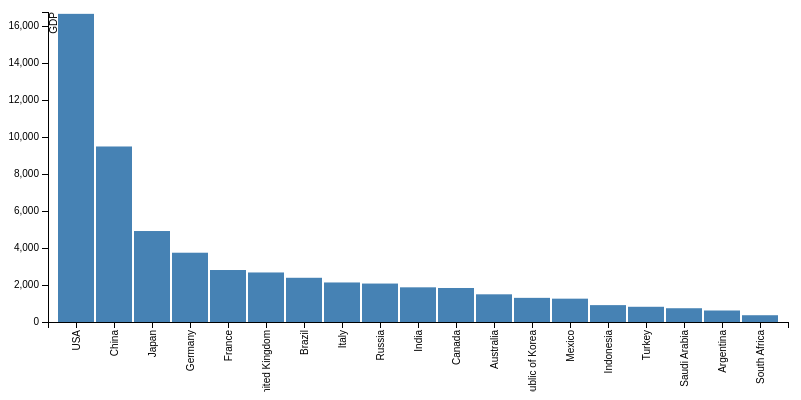
D3 v3 page, settled after 360 driven frames (6 s of simulated time); the page loaded 1 data file(s).


// set the dimensions of the canvas
var margin = {top: 20, right: 20, bottom: 70, left: 40},
    width = 800 - margin.left - margin.right,
    height = 400 - margin.top - margin.bottom;


// set the ranges
var x = d3.scale.ordinal().rangeRoundBands([0, width], .05);

var y = d3.scale.linear().range([height, 0]);

// define the axis
var xAxis = d3.svg.axis()
    .scale(x  )
    .orient("bottom")


var yAxis = d3.svg.axis()
    .scale(y)
    .orient("left")
    .ticks(10);


// add the SVG element
var svg = d3.select("body").append("svg")
    .attr("width", width + margin.left + margin.right)
    .attr("height", height + margin.top + margin.bottom)
  .append("g")
    .attr("transform", 
          "translate(" + margin.left + "," + margin.top + ")");


// load the data
d3.json("../json/GDP.json", function(error, data) {

    data.forEach(function(d) {
        d.Country = d.Country;
        d.GDP = +d.GDP;
    });
  
  // scale the range of the data
  x.domain(data.map(function(d) { return d.Country; }));
  y.domain([0, d3.max(data, function(d) { return d.GDP+100; })]);

  // add axis
  svg.append("g")
      .attr("class", "x axis")
      .attr("transform", "translate(0," + height + ")")
      .call(xAxis)
    .selectAll("text")
      .style("text-anchor", "end")
      .attr("dx", "-.8em")
      .attr("dy", "-.55em")
      .attr("transform", "rotate(-90)" );

  svg.append("g")
      .attr("class", "y axis")
      .call(yAxis)
    .append("text")
      .attr("transform", "rotate(-90)")
      .attr("y", 2)
      .attr("dy", ".71em")
      .style("text-anchor", "end")
      .text("GDP");


  // Add bar chart
  svg.selectAll("bar")
      .data(data)
    .enter().append("rect")
      .attr("class", "bar")
      .attr("x", function(d) { return x(d.Country); })
      .attr("width", x.rangeBand())
      .attr("y", function(d) { return y(d.GDP); })
      .attr("height", function(d) { return height - y(d.GDP); });

});



### data: ../json/GDP.json
[
 {
  "Country": "USA",
  "GDP": 16663.0
 },
 {
  "Country": "China",
  "GDP": 9491.0
 },
 {
  "Country": "Japan",
  "GDP": 4920.0
 },
 {
  "Country": "Germany",
  "GDP": 3746.0
 },
 {
  "Country": "France",
  "GDP": 2811.0
 },
 {
  "Country": "United Kingdom",
  "GDP": 2678.0
 },
 {
  "Country": "Brazil",
  "GDP": 2391.0
 },
 {
  "Country": "Italy",
  "GDP": 2138.0
 },
 "... 11 more items"
]